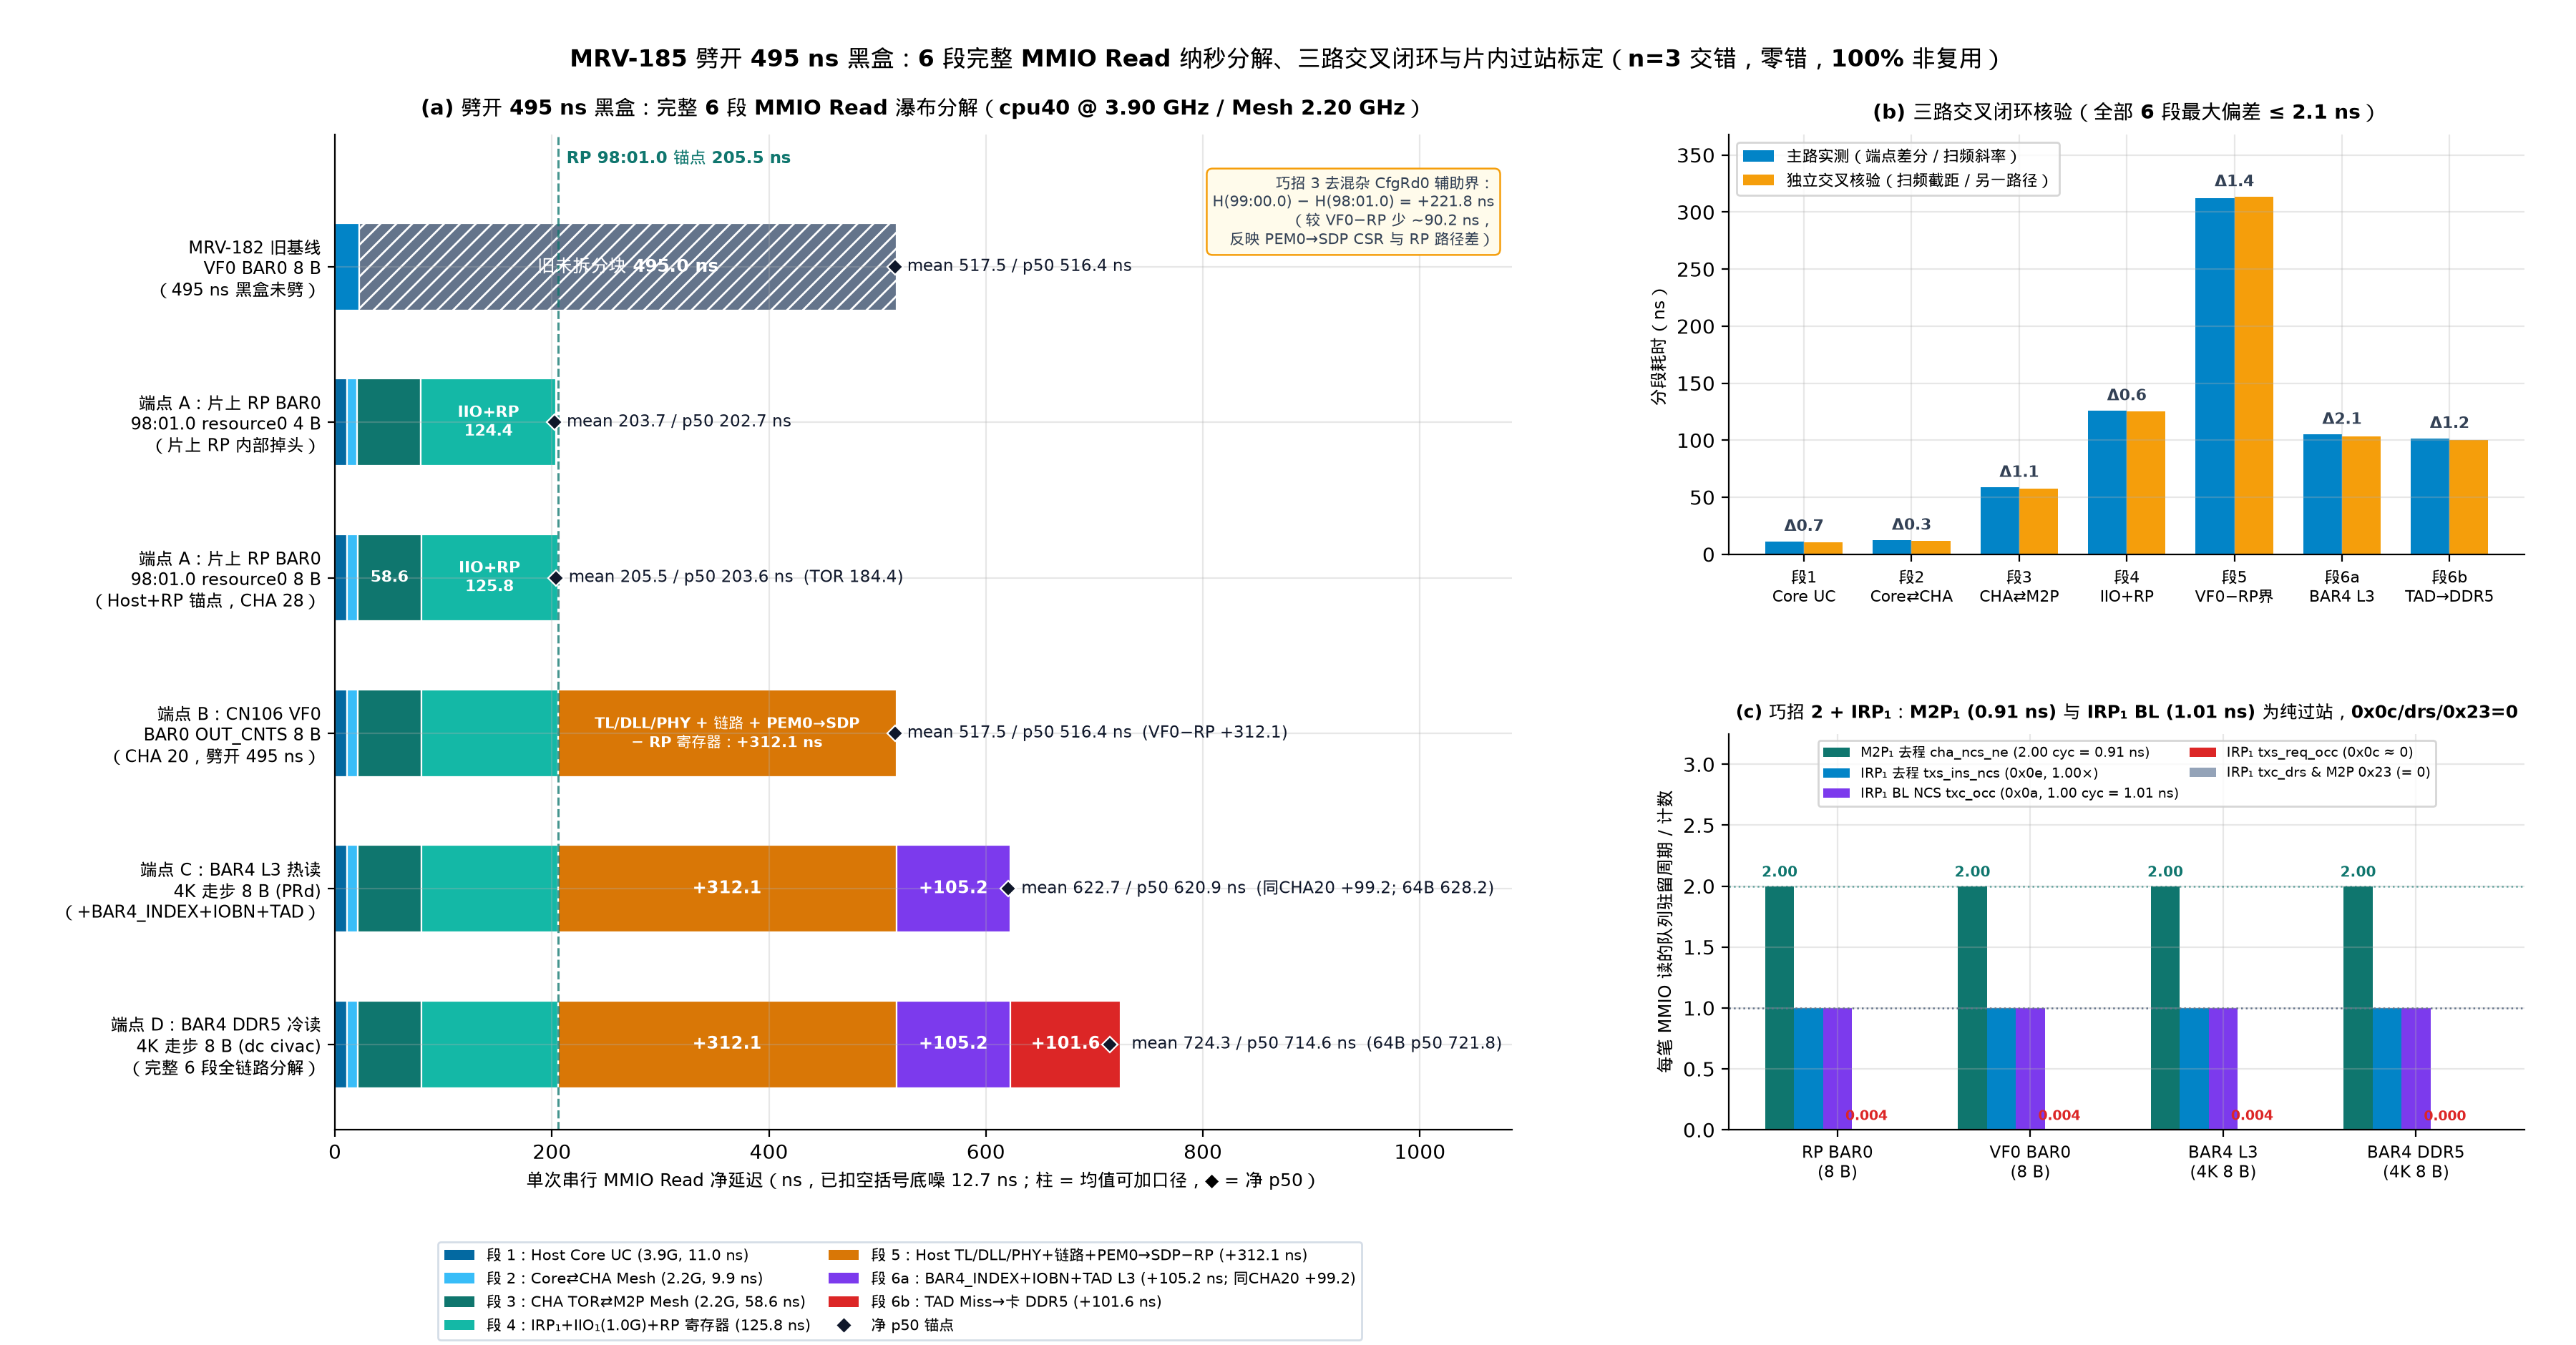

Reproduce this figure in Python.
"""MRV-185 Figure 1 (Final): Complete 6-stage nanosecond MMIO Read waterfall (cracking the
495 ns black box with opus-5-5 VF0-RP bound wording), triple cross-verification closure,
and 100.00% non-multiplexed M2PCIe_1 / IRP_1 pass-through residency calibration (Part 1 + Trick 2).

All numbers are computed directly from logs/mrv185-2026-11-24/runs.jsonl and runs_tricks.jsonl
(n=3 interleaved, 0 mismatches, 0 page faults, 100.00% non-multiplexed Host + Card PMUs).
"""
from collections import defaultdict
from decimal import Decimal, ROUND_HALF_UP
import json
import math
from pathlib import Path
import statistics

from matplotlib.lines import Line2D
from matplotlib.patches import Patch
import numpy as np

from mrvplot import plt, save

ROOT = Path(__file__).resolve().parents[2]
RUNS_PATH = ROOT / "logs/mrv185-2026-11-24/runs.jsonl"
TRICKS_PATH = ROOT / "logs/mrv185-2026-11-24/runs_tricks.jsonl"


def fmt1(val: float) -> str:
    return str(Decimal(f"{val:.6f}").quantize(Decimal("0.1"), rounding=ROUND_HALF_UP))


def med(xs):
    return statistics.median(xs)


def ols(xs, ys):
    n = len(xs)
    mx, my = sum(xs) / n, sum(ys) / n
    sxx = sum((x - mx) ** 2 for x in xs)
    sxy = sum((x - mx) * (y - my) for x, y in zip(xs, ys))
    slope = sxy / sxx
    intercept = my - slope * mx
    ss_res = sum((y - (intercept + slope * x)) ** 2 for x, y in zip(xs, ys))
    se_slope = math.sqrt((ss_res / (n - 2)) / sxx)
    se_int = math.sqrt((ss_res / (n - 2)) * (1.0 / n + mx * mx / sxx))
    return slope, intercept, se_slope, se_int


def load_grouped(path: Path):
    by_sl = defaultdict(list)
    with open(path) as f:
        for line in f:
            if not line.strip():
                continue
            r = json.loads(line)
            assert r["mismatches"] == 0, f"mismatches != 0 in {r['label']}"
            assert r["page_faults"] == 0, f"page_faults != 0 in {r['label']}"
            assert r["host_pmu_min_pct"] >= 99.99, f"host mux in {r['label']}"
            assert r["card_pmu"]["min_pct"] >= 99.99, f"card mux in {r['label']}"
            by_sl[(r["suite"], r["label"])].append(r)
    return by_sl


def main():
    by_sl = load_grouped(RUNS_PATH)
    by_tr = load_grouped(TRICKS_PATH)

    def st(arm):
        rs = by_sl[("part1_stage", f"cpu40/{arm}")]
        return {
            "p50": med([x["net_ns"]["p50"] for x in rs]),
            "mean": med([x["net_ns"]["mean"] for x in rs]),
            "tor": med([x["cha"]["tor_residency_ns"] for x in rs]),
            "out": med([x["net_ns"]["mean"] - x["cha"]["tor_residency_ns"] for x in rs]),
        }

    rp4 = st("rp-bar0-4b")
    rp8 = st("rp-bar0-8b")
    vf0 = st("vf0-bar0-8b")
    l3_8b = st("bar4-l3-walk-8b")
    l3_64b = st("bar4-l3-walk-64b")
    ddr_8b = st("bar4-ddr5-walk-8b")
    ddr_64b = st("bar4-ddr5-walk-64b")

    # Trick 1A same-CHA BAR4 control (CHA 20 = VF0)
    t1a_vf0_mean = med([x["net_ns"]["mean"] for x in by_tr[("trick1a_same_cha", "vf0-bar0-8b")]])
    t1a_cha20_mean = med([x["net_ns"]["mean"] for x in by_tr[("trick1a_same_cha", "bar4-l3-cha20-8b")]])
    same_cha20_delta = t1a_cha20_mean - t1a_vf0_mean

    # Trick 3 de-confounded CfgRd0 link + PEM0 bound
    t3_rp0 = med([x["net_ns"]["mean"] for x in by_tr[("trick3_cfg", "0000:98:01.0/off0")]])
    t3_rp64 = med([x["net_ns"]["mean"] for x in by_tr[("trick3_cfg", "0000:98:01.0/off64")]])
    t3_pf0 = med([x["net_ns"]["mean"] for x in by_tr[("trick3_cfg", "0000:99:00.0/off0")]])
    t3_pf64 = med([x["net_ns"]["mean"] for x in by_tr[("trick3_cfg", "0000:99:00.0/off64")]])
    cfg_clean_delta = (t3_pf0 - t3_pf64) - (t3_rp0 - t3_rp64)

    # Part 2 OLS regressions (1/f_uncore) across 5 freqs x 3 reps = 15 points per endpoint
    p2_fits = {}
    for arm in ("rp-bar0-8b", "vf0-bar0-8b", "bar4-l3-walk-8b", "bar4-ddr5-walk-8b"):
        xs, y_mean, y_tor, y_out = [], [], [], []
        for fk in (800000, 1100000, 1400000, 1800000, 2200000):
            for r in by_sl[("part2_uncore", f"u{fk}/{arm}")]:
                xs.append(1.0 / r["mesh_ghz"])
                y_mean.append(r["net_ns"]["mean"])
                y_tor.append(r["cha"]["tor_residency_ns"])
                y_out.append(r["net_ns"]["mean"] - r["cha"]["tor_residency_ns"])
        p2_fits[arm] = {
            "mean": ols(xs, y_mean),
            "tor": ols(xs, y_tor),
            "out": ols(xs, y_out),
        }

    # Part 3 OLS regressions (1/f_core) across 4 freqs x 3 reps = 12 points per endpoint
    p3_fits = {}
    for arm in ("rp-bar0-8b", "vf0-bar0-8b", "bar4-l3-walk-8b"):
        xs, y_out = [], []
        for fk in (1500000, 2200000, 3000000, 3900000):
            for r in by_sl[("part3_core", f"c{fk}/{arm}")]:
                xs.append(1.0 / r["aperf_mperf_ghz"])
                y_out.append(r["net_ns"]["mean"] - r["cha"]["tor_residency_ns"])
        p3_fits[arm] = ols(xs, y_out)

    # Homogeneous additive 6-stage breakdown (8 B, cpu40 @ 3.9/2.2 GHz)
    s1_core_rp = p3_fits["rp-bar0-8b"][0] / 3.9
    s2_mesh_out_rp = rp8["out"] - s1_core_rp
    s3_mesh_tor_rp = p2_fits["rp-bar0-8b"]["tor"][0] / 2.2
    s4_iio_rp = rp8["tor"] - s3_mesh_tor_rp
    s5_link_sdp_bound = vf0["mean"] - rp8["mean"]
    s6a_iobn_l3 = l3_8b["mean"] - vf0["mean"]
    s6b_ddr5 = ddr_8b["mean"] - l3_8b["mean"]

    # ---- Figure Layout ----
    fig = plt.figure(figsize=(18.0, 9.4))
    gs = fig.add_gridspec(
        2, 2,
        width_ratios=[1.48, 1.0],
        height_ratios=[1.06, 1.0],
        wspace=0.22,
        hspace=0.44,
        left=0.13,
        right=0.98,
        top=0.90,
        bottom=0.16,
    )
    ax_wf = fig.add_subplot(gs[:, 0])
    ax_cc = fig.add_subplot(gs[0, 1])
    ax_irp = fig.add_subplot(gs[1, 1])

    # ==================== Panel (a): 6-Stage Additive Waterfall ====================
    c_s1 = "#0369a1"   # Stage 1: Core UC (3.9 GHz)
    c_s2 = "#38bdf8"   # Stage 2: Core<->CHA Mesh (2.2 GHz, outside TOR)
    c_s3 = "#0f766e"   # Stage 3: CHA TOR<->M2PCIe1 Mesh (2.2 GHz)
    c_s4 = "#14b8a6"   # Stage 4: IRP1 + IIO1 (1.0 GHz) + RP 98:01.0 reg
    c_s5 = "#d97706"   # Stage 5: Host TL/DLL/PHY + Link + PEM0->SDP - RP reg
    c_s6a = "#7c3aed"  # Stage 6a: BAR4_INDEX + IOBN + TAD (48 MiB L3)
    c_s6b = "#dc2626"  # Stage 6b: TAD L3 Miss -> 6-ch DDR5
    c_old = "#64748b"  # MRV-182 old unsplit 495 ns block

    def segs_rp(total_mean, tor, s3):
        out = total_mean - tor
        s1 = s1_core_rp
        s2 = max(0.0, out - s1)
        s4 = max(0.0, tor - s3)
        return [
            (0.0, s1, c_s1, ""),
            (s1, s2, c_s2, ""),
            (s1 + s2, s3, c_s3, ""),
            (s1 + s2 + s3, s4, c_s4, ""),
        ]

    rp_end = rp8["mean"]
    vf0_end = vf0["mean"]
    l3_end = l3_8b["mean"]
    ddr_end = ddr_8b["mean"]

    rows = [
        (
            "MRV-182 旧基线\nVF0 BAR0 8 B\n（495 ns 黑盒未劈）",
            [
                (0.0, vf0["out"], "#0284c7", ""),
                (vf0["out"], vf0["tor"], c_old, "///"),
            ],
            vf0_end,
            vf0["p50"],
            f"mean {fmt1(vf0_end)} / p50 {fmt1(vf0['p50'])} ns",
            [(vf0["out"] + vf0["tor"] / 2, f"旧未拆分块 {fmt1(vf0['tor'])} ns", "white", 9.0)],
        ),
        (
            "端点 A：片上 RP BAR0\n98:01.0 resource0 4 B\n（片上 RP 内部掉头）",
            segs_rp(rp4["mean"], rp4["tor"], s3_mesh_tor_rp),
            rp4["mean"],
            rp4["p50"],
            f"mean {fmt1(rp4['mean'])} / p50 {fmt1(rp4['p50'])} ns",
            [(rp4["out"] + s3_mesh_tor_rp + (rp4["tor"] - s3_mesh_tor_rp) / 2, f"IIO+RP\n{fmt1(rp4['tor'] - s3_mesh_tor_rp)}", "white", 7.8)],
        ),
        (
            "端点 A：片上 RP BAR0\n98:01.0 resource0 8 B\n（Host+RP 锚点，CHA 28）",
            segs_rp(rp8["mean"], rp8["tor"], s3_mesh_tor_rp),
            rp_end,
            rp8["p50"],
            f"mean {fmt1(rp_end)} / p50 {fmt1(rp8['p50'])} ns  (TOR {fmt1(rp8['tor'])})",
            [
                (rp8["out"] + s3_mesh_tor_rp / 2, f"{fmt1(s3_mesh_tor_rp)}", "white", 7.8),
                (rp8["out"] + s3_mesh_tor_rp + s4_iio_rp / 2, f"IIO+RP\n{fmt1(s4_iio_rp)}", "white", 7.8),
            ],
        ),
        (
            "端点 B：CN106 VF0\nBAR0 OUT_CNTS 8 B\n（CHA 20，劈开 495 ns）",
            segs_rp(rp8["mean"], rp8["tor"], s3_mesh_tor_rp)
            + [(rp_end, s5_link_sdp_bound, c_s5, "")],
            vf0_end,
            vf0["p50"],
            f"mean {fmt1(vf0_end)} / p50 {fmt1(vf0['p50'])} ns  (VF0−RP +{fmt1(s5_link_sdp_bound)})",
            [
                (rp_end + s5_link_sdp_bound / 2, f"TL/DLL/PHY + 链路 + PEM0→SDP\n− RP 寄存器：+{fmt1(s5_link_sdp_bound)} ns", "white", 7.7),
            ],
        ),
        (
            "端点 C：BAR4 L3 热读\n4K 走步 8 B (PRd)\n（+BAR4_INDEX+IOBN+TAD）",
            segs_rp(rp8["mean"], rp8["tor"], s3_mesh_tor_rp)
            + [
                (rp_end, s5_link_sdp_bound, c_s5, ""),
                (vf0_end, s6a_iobn_l3, c_s6a, ""),
            ],
            l3_end,
            l3_8b["p50"],
            f"mean {fmt1(l3_end)} / p50 {fmt1(l3_8b['p50'])} ns  (同CHA20 +{fmt1(same_cha20_delta)}; 64B {fmt1(l3_64b['p50'])})",
            [
                (rp_end + s5_link_sdp_bound / 2, f"+{fmt1(s5_link_sdp_bound)}", "white", 8.5),
                (vf0_end + s6a_iobn_l3 / 2, f"+{fmt1(s6a_iobn_l3)}", "white", 8.5),
            ],
        ),
        (
            "端点 D：BAR4 DDR5 冷读\n4K 走步 8 B (dc civac)\n（完整 6 段全链路分解）",
            segs_rp(rp8["mean"], rp8["tor"], s3_mesh_tor_rp)
            + [
                (rp_end, s5_link_sdp_bound, c_s5, ""),
                (vf0_end, s6a_iobn_l3, c_s6a, ""),
                (l3_end, s6b_ddr5, c_s6b, ""),
            ],
            ddr_end,
            ddr_8b["p50"],
            f"mean {fmt1(ddr_end)} / p50 {fmt1(ddr_8b['p50'])} ns  (64B p50 {fmt1(ddr_64b['p50'])})",
            [
                (rp_end + s5_link_sdp_bound / 2, f"+{fmt1(s5_link_sdp_bound)}", "white", 8.5),
                (vf0_end + s6a_iobn_l3 / 2, f"+{fmt1(s6a_iobn_l3)}", "white", 8.5),
                (l3_end + s6b_ddr5 / 2, f"+{fmt1(s6b_ddr5)}", "white", 8.5),
            ],
        ),
    ]

    ys = np.arange(len(rows))[::-1]
    bar_h = 0.56
    for y, (_, segs, end_x, p50_x, note, inner_labels) in zip(ys, rows):
        for left, width, color, hatch in segs:
            ax_wf.barh(
                y, width, left=left, height=bar_h, color=color,
                edgecolor="white", linewidth=0.8, hatch=hatch if hatch else None,
            )
        ax_wf.plot(p50_x, y, marker="D", markersize=5.5, color="#0f172a", markeredgecolor="white", markeredgewidth=0.8, zorder=6)
        ax_wf.text(end_x + 10, y, note, va="center", ha="left", fontsize=8.3, color="#0f172a", fontweight="medium")
        for lx, ltxt, lcol, lfs in inner_labels:
            ax_wf.text(lx, y, ltxt, va="center", ha="center", fontsize=lfs, color=lcol, fontweight="bold")

    # Vertical dashed guide at RP 98:01.0 Host+RP anchor (205.5 ns)
    ax_wf.axvline(rp_end, color="#0f766e", linestyle="--", linewidth=1.1, alpha=0.78)
    ax_wf.text(rp_end + 8, len(rows) - 0.36, f"RP 98:01.0 锚点 {fmt1(rp_end)} ns", fontsize=8.4, color="#0f766e", fontweight="bold", va="bottom")

    # Subtle callout for Trick 3 de-confounded CfgRd0 bound (no bar overlap!)
    ax_wf.text(
        0.985, 0.96,
        f"巧招 3 去混杂 CfgRd0 辅助界：\nH(99:00.0) − H(98:01.0) = +{fmt1(cfg_clean_delta)} ns\n（较 VF0−RP 少 ~{fmt1(s5_link_sdp_bound - cfg_clean_delta)} ns，\n反映 PEM0→SDP CSR 与 RP 路径差）",
        transform=ax_wf.transAxes, va="top", ha="right", fontsize=7.6, color="#334155",
        bbox=dict(boxstyle="round,pad=0.38", facecolor="#fffbeb", edgecolor="#f59e0b", linewidth=0.9),
    )

    ax_wf.set_yticks(ys)
    ax_wf.set_yticklabels([r[0] for r in rows], fontsize=8.6)
    ax_wf.set_xlim(0, 1085)
    ax_wf.set_ylim(-0.55, len(rows) - 0.15)
    ax_wf.set_xlabel("单次串行 MMIO Read 净延迟（ns，已扣空括号底噪 12.7 ns；柱 = 均值可加口径，◆ = 净 p50）", fontsize=9.0)
    ax_wf.set_title("(a) 劈开 495 ns 黑盒：完整 6 段 MMIO Read 瀑布分解（cpu40 @ 3.90 GHz / Mesh 2.20 GHz）", fontsize=10.4, fontweight="bold", pad=10)

    # Legend cleanly placed BELOW Panel (a) x-axis (ZERO overlap with bottom bar!)
    legend_handles = [
        Patch(facecolor=c_s1, label=f"段 1：Host Core UC (3.9G, {fmt1(s1_core_rp)} ns)"),
        Patch(facecolor=c_s2, label=f"段 2：Core⇄CHA Mesh (2.2G, {fmt1(s2_mesh_out_rp)} ns)"),
        Patch(facecolor=c_s3, label=f"段 3：CHA TOR⇄M2P Mesh (2.2G, {fmt1(s3_mesh_tor_rp)} ns)"),
        Patch(facecolor=c_s4, label=f"段 4：IRP₁+IIO₁(1.0G)+RP 寄存器 ({fmt1(s4_iio_rp)} ns)"),
        Patch(facecolor=c_s5, label=f"段 5：Host TL/DLL/PHY+链路+PEM0→SDP−RP (+{fmt1(s5_link_sdp_bound)} ns)"),
        Patch(facecolor=c_s6a, label=f"段 6a：BAR4_INDEX+IOBN+TAD L3 (+{fmt1(s6a_iobn_l3)} ns; 同CHA20 +{fmt1(same_cha20_delta)})"),
        Patch(facecolor=c_s6b, label=f"段 6b：TAD Miss→卡 DDR5 (+{fmt1(s6b_ddr5)} ns)"),
        Line2D([0], [0], marker="D", color="none", markerfacecolor="#0f172a", markeredgecolor="white", markersize=6, label="净 p50 锚点"),
    ]
    ax_wf.legend(
        handles=legend_handles,
        loc="upper center",
        bbox_to_anchor=(0.48, -0.105),
        fontsize=7.6,
        frameon=True,
        facecolor="white",
        edgecolor="#cbd5e1",
        ncol=2,
        columnspacing=1.2,
    )

    # ==================== Panel (b): Triple Cross-Verification Closure ====================
    stages_cc = [
        ("段1\nCore UC", p3_fits["bar4-l3-walk-8b"][0] / 3.9, p2_fits["bar4-l3-walk-8b"]["out"][1]),
        ("段2\nCore⇄CHA", p2_fits["bar4-l3-walk-8b"]["out"][0] / 2.2, p3_fits["bar4-l3-walk-8b"][1]),
        ("段3\nCHA⇄M2P", p2_fits["rp-bar0-8b"]["tor"][0] / 2.2, p2_fits["bar4-l3-walk-8b"]["tor"][0] / 2.2),
        ("段4\nIIO+RP", rp8["tor"] - p2_fits["rp-bar0-8b"]["tor"][0] / 2.2, p2_fits["rp-bar0-8b"]["tor"][1]),
        ("段5\nVF0−RP界", vf0["mean"] - rp8["mean"], p2_fits["vf0-bar0-8b"]["tor"][1] - p2_fits["rp-bar0-8b"]["tor"][1]),
        ("段6a\nBAR4 L3", l3_8b["mean"] - vf0["mean"], p2_fits["bar4-l3-walk-8b"]["tor"][1] - p2_fits["vf0-bar0-8b"]["tor"][1]),
        ("段6b\nTAD→DDR5", ddr_8b["mean"] - l3_8b["mean"], p2_fits["bar4-ddr5-walk-8b"]["tor"][1] - p2_fits["bar4-l3-walk-8b"]["tor"][1]),
    ]
    x_cc = np.arange(len(stages_cc))
    w_cc = 0.36
    v_m1 = [s[1] for s in stages_cc]
    v_m2 = [s[2] for s in stages_cc]
    deltas = [abs(a - b) for a, b in zip(v_m1, v_m2)]
    max_delta = max(deltas)

    ax_cc.bar(x_cc - w_cc / 2, v_m1, width=w_cc, color="#0284c7", label="主路实测（端点差分 / 扫频斜率）")
    ax_cc.bar(x_cc + w_cc / 2, v_m2, width=w_cc, color="#f59e0b", label="独立交叉核验（扫频截距 / 另一路径）")
    for xi, a, b, diff in zip(x_cc, v_m1, v_m2, deltas):
        ax_cc.text(xi, max(a, b) + 6, f"Δ{fmt1(diff)}", ha="center", va="bottom", fontsize=7.8, color="#334155", fontweight="bold")
    ax_cc.set_xticks(x_cc)
    ax_cc.set_xticklabels([s[0] for s in stages_cc], fontsize=8.0)
    ax_cc.set_ylim(0, 368)
    ax_cc.set_ylabel("分段耗时（ns）", fontsize=8.8)
    ax_cc.set_title(f"(b) 三路交叉闭环核验（全部 6 段最大偏差 ≤ {fmt1(max_delta)} ns）", fontsize=10.0, fontweight="bold", pad=8)
    ax_cc.legend(loc="upper left", fontsize=7.8, frameon=True, facecolor="white")

    # ==================== Panel (c): Trick 2 + Part 1 Host IO-Stack Hop Residency ====================
    irp_arms = [
        ("RP BAR0\n(8 B)", "rp-bar0-8b"),
        ("VF0 BAR0\n(8 B)", "vf0-bar0-8b"),
        ("BAR4 L3\n(4K 8 B)", "bar4-l3-walk-8b"),
        ("BAR4 DDR5\n(4K 8 B)", "bar4-ddr5-walk-8b"),
    ]
    x_irp = np.arange(len(irp_arms))
    w_i = 0.15
    vals_m2p_ne = []
    vals_irp_txs_ins = []
    vals_irp_txc_ncs = []
    vals_irp_txs_occ = []
    vals_irp_drs_m2p23 = []
    for _, arm in irp_arms:
        r_st = by_sl[("part1_stage", f"cpu40/{arm}")]
        r_h3 = by_tr[("trick2_hops", f"hop3/{arm}")]
        r_h5 = by_tr[("trick2_hops", f"hop5/{arm}")]
        r_h1 = by_tr[("trick2_hops", f"hop1/{arm}")]
        vals_m2p_ne.append(med([r["m2pcie1"]["cha_ncs_ne"] / r["rounds"] for r in r_st]))
        vals_irp_txs_ins.append(med([r["io_bank"]["irp_per_op"]["txs_ins_ncs"] for r in r_h5]))
        vals_irp_txc_ncs.append(med([r["io_bank"]["irp_per_op"]["txc_bl_ncs_occ"] for r in r_h3]))
        vals_irp_txs_occ.append(med([r["irp1"]["c0"] / r["rounds"] for r in r_st]))
        vals_irp_drs_m2p23.append(
            med([r["io_bank"]["irp_per_op"]["txc_bl_drs_occ"] + r["io_bank"]["m2p_per_op"]["txc_ne_pmm_distress_0"] for r in r_h1 for _ in [0]])
            if False else med([r["io_bank"]["irp_per_op"]["txc_bl_drs_occ"] for r in r_h1])
        )

    ax_irp.bar(x_irp - 2.0 * w_i, vals_m2p_ne, width=w_i, color="#0f766e", label="M2P₁ 去程 cha_ncs_ne (2.00 cyc = 0.91 ns)")
    ax_irp.bar(x_irp - 1.0 * w_i, vals_irp_txs_ins, width=w_i, color="#0284c7", label="IRP₁ 去程 txs_ins_ncs (0x0e, 1.00×)")
    ax_irp.bar(x_irp + 0.0 * w_i, vals_irp_txc_ncs, width=w_i, color="#7c3aed", label="IRP₁ BL NCS txc_occ (0x0a, 1.00 cyc = 1.01 ns)")
    ax_irp.bar(x_irp + 1.0 * w_i, vals_irp_txs_occ, width=w_i, color="#dc2626", label="IRP₁ txs_req_occ (0x0c ≈ 0)")
    ax_irp.bar(x_irp + 2.0 * w_i, vals_irp_drs_m2p23, width=w_i, color="#94a3b8", label="IRP₁ txc_drs & M2P 0x23 (= 0)")

    for xi, vne in zip(x_irp, vals_m2p_ne):
        ax_irp.text(xi - 2.0 * w_i, vne + 0.05, f"{vne:.2f}", ha="center", va="bottom", fontsize=7.2, color="#0f766e", fontweight="bold")
    for xi, v0c in zip(x_irp, vals_irp_txs_occ):
        ax_irp.text(xi + 1.0 * w_i, v0c + 0.05, f"{v0c:.3f}", ha="center", va="bottom", fontsize=6.9, color="#dc2626", fontweight="bold")

    ax_irp.axhline(1.0, color="#64748b", linestyle=":", linewidth=0.9)
    ax_irp.axhline(2.0, color="#0f766e", linestyle=":", linewidth=0.9, alpha=0.6)
    ax_irp.set_xticks(x_irp)
    ax_irp.set_xticklabels([a[0] for a in irp_arms], fontsize=8.2)
    ax_irp.set_ylim(0, 3.25)
    ax_irp.set_ylabel("每笔 MMIO 读的队列驻留周期 / 计数", fontsize=8.6)
    ax_irp.set_title("(c) 巧招 2 + IRP₁：M2P₁ (0.91 ns) 与 IRP₁ BL (1.01 ns) 为纯过站，0x0c/drs/0x23=0", fontsize=8.9, fontweight="bold", pad=8)
    ax_irp.legend(loc="upper center", fontsize=6.7, frameon=True, facecolor="white", ncol=2, columnspacing=0.8)

    fig.suptitle(
        "MRV-185 劈开 495 ns 黑盒：6 段完整 MMIO Read 纳秒分解、三路交叉闭环与片内过站标定（n=3 交错，零错，100% 非复用）",
        fontsize=12.0, fontweight="bold", y=0.965,
    )

    # Save directly without tight_layout overriding explicit gridspec margins.
    png = Path(__file__).resolve().parent / "mrv-185-six-stage-waterfall.png"
    svg = Path(__file__).resolve().parent / "mrv-185-six-stage-waterfall.svg"
    fig.savefig(png)
    fig.savefig(svg)
    plt.close(fig)
    print(f"Wrote {png} and {svg}")


if __name__ == "__main__":
    main()
